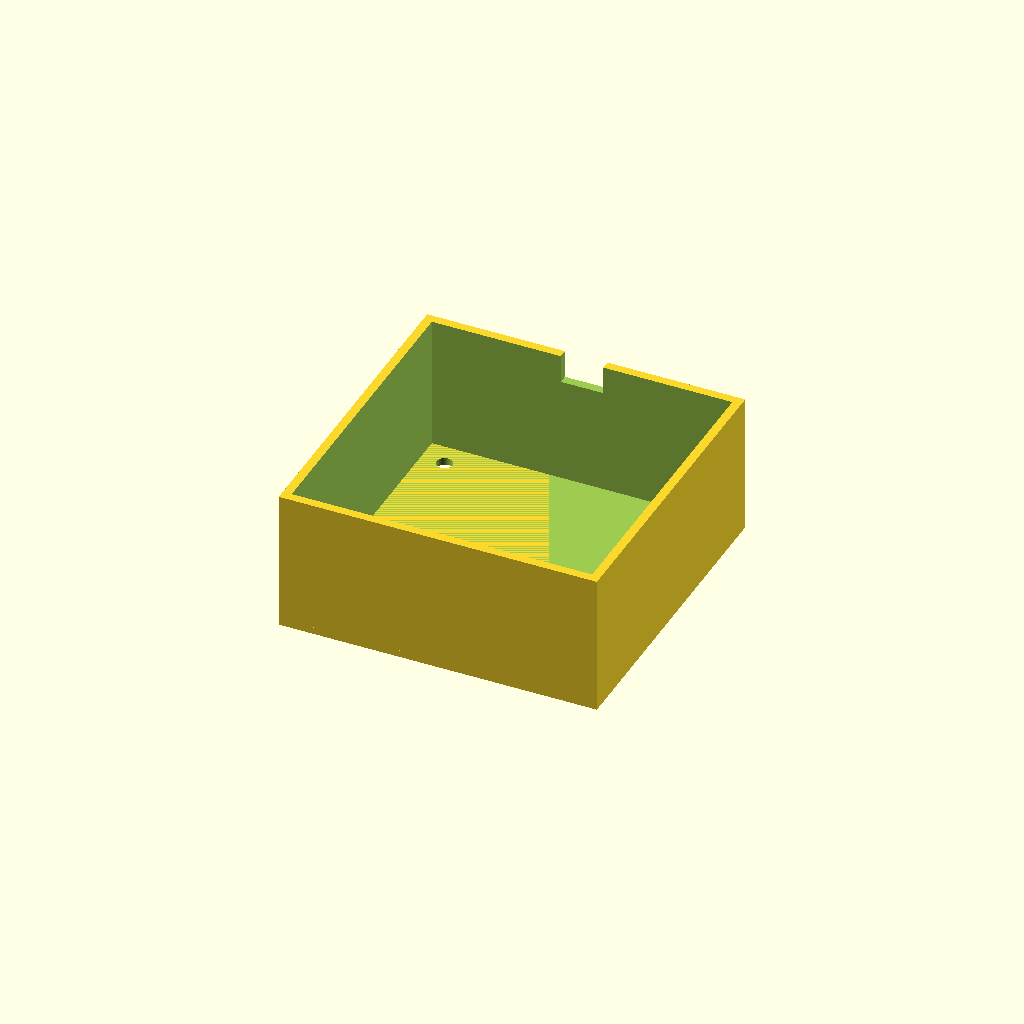
Cell 1: the model at its default parameters.
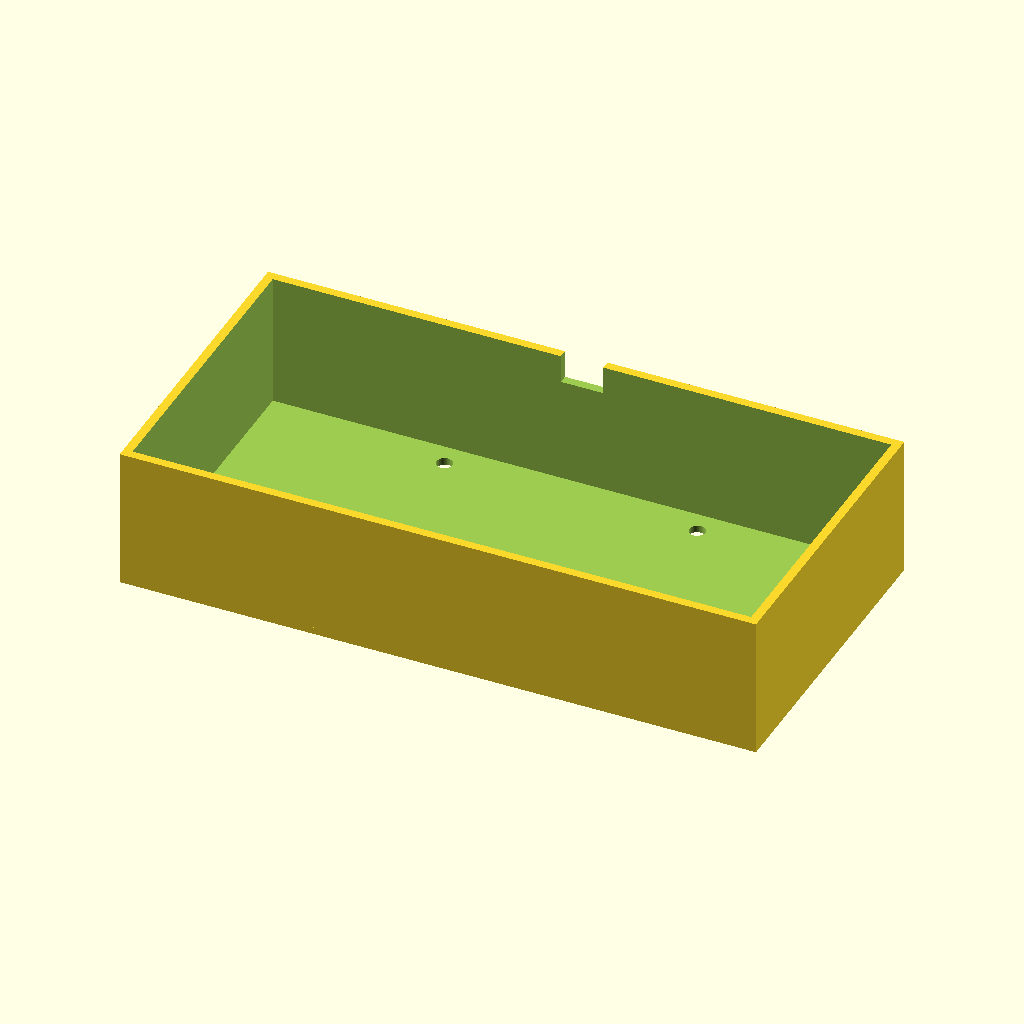
Cell 2: the same model with box_x = 180.
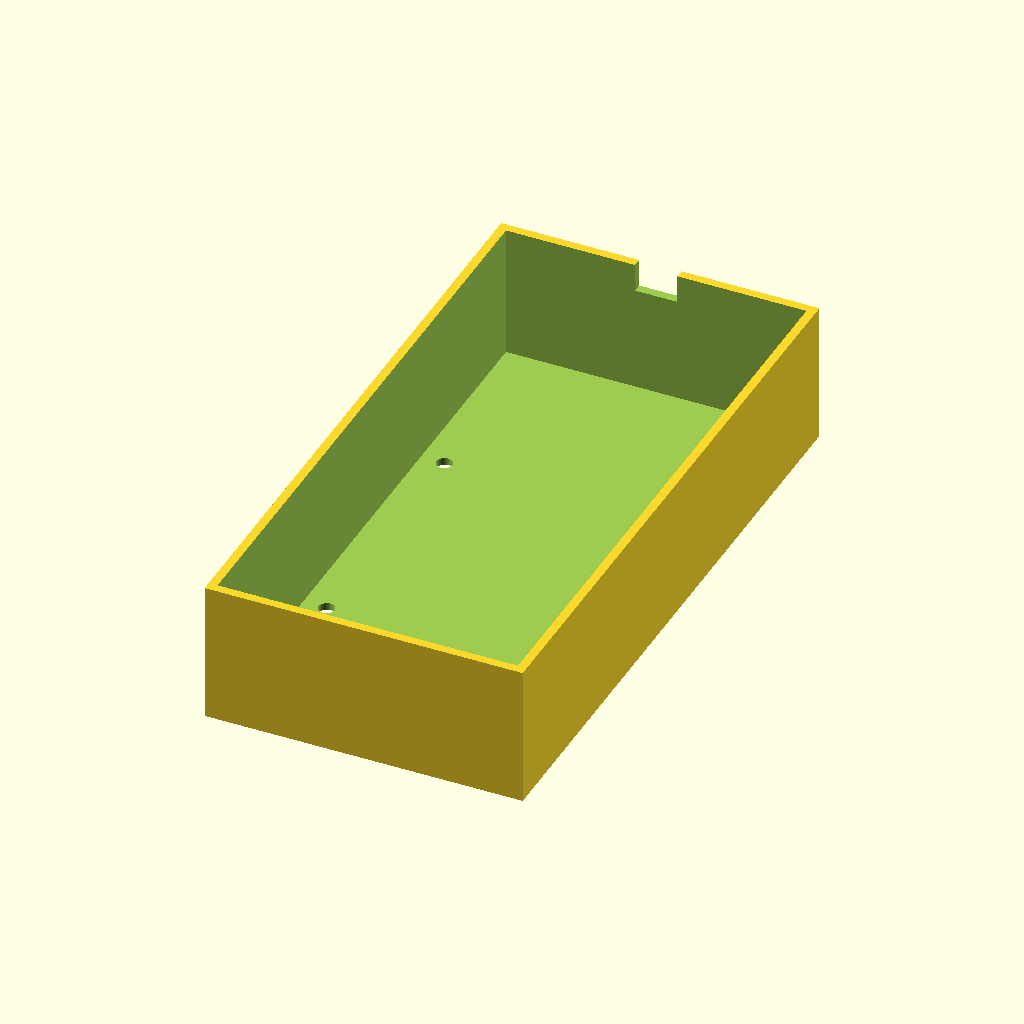
Cell 3: box_y = 180 (everything else at default).
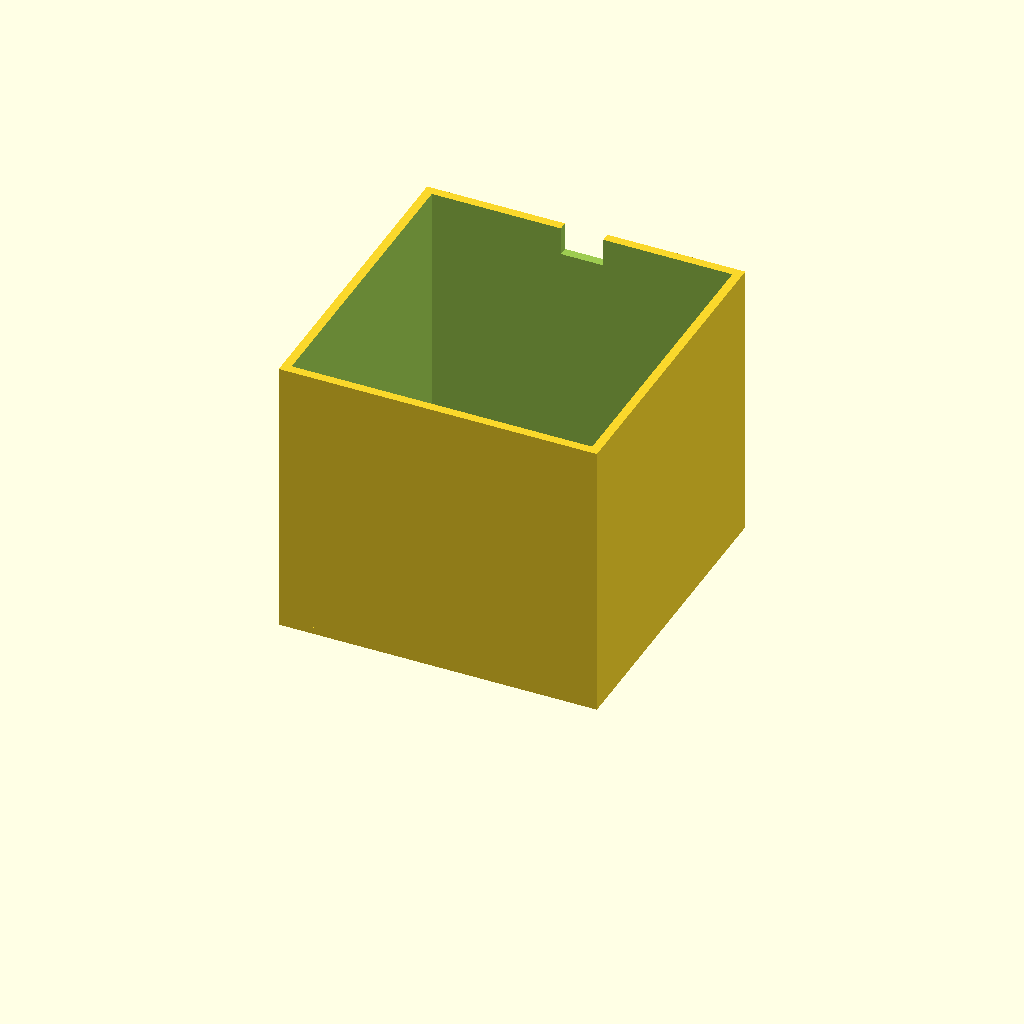
Cell 4: the same model with box_h = 80.
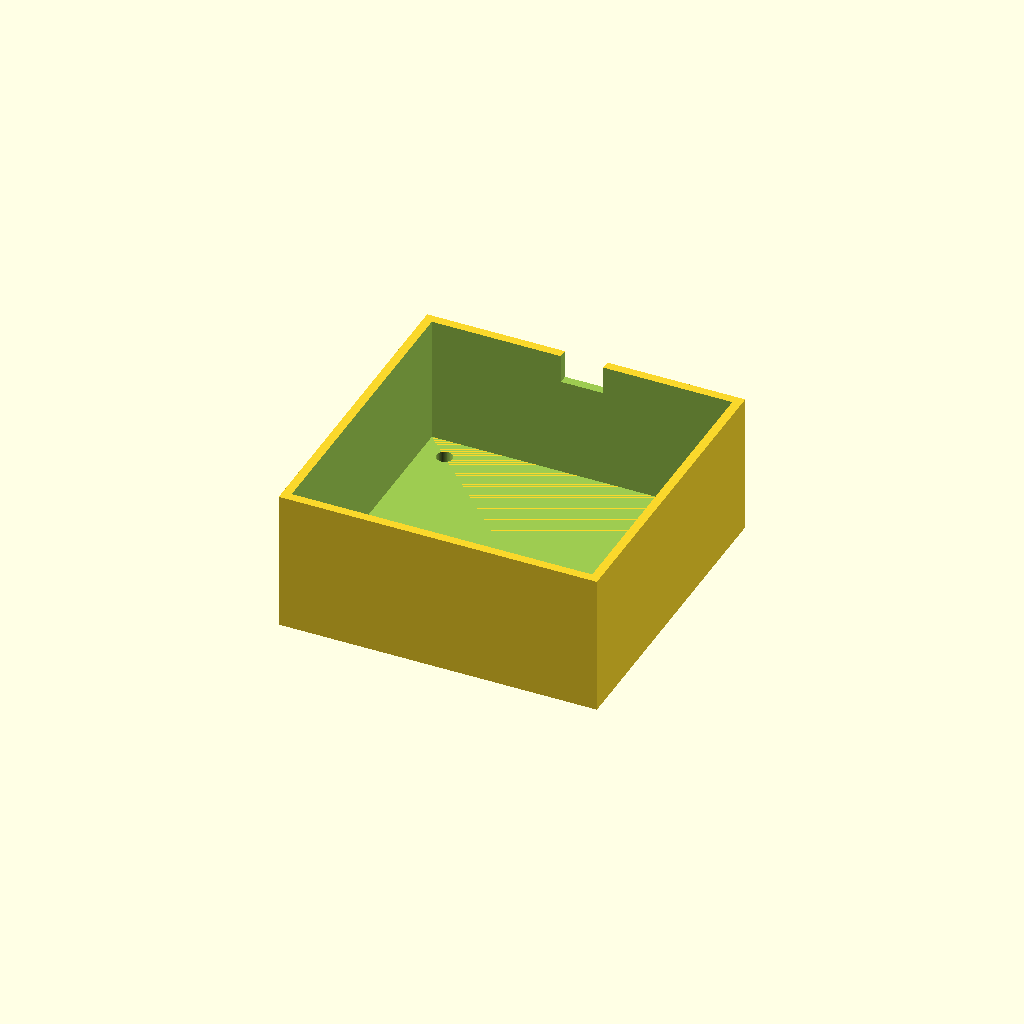
Cell 5: the same model with top_t = 4.
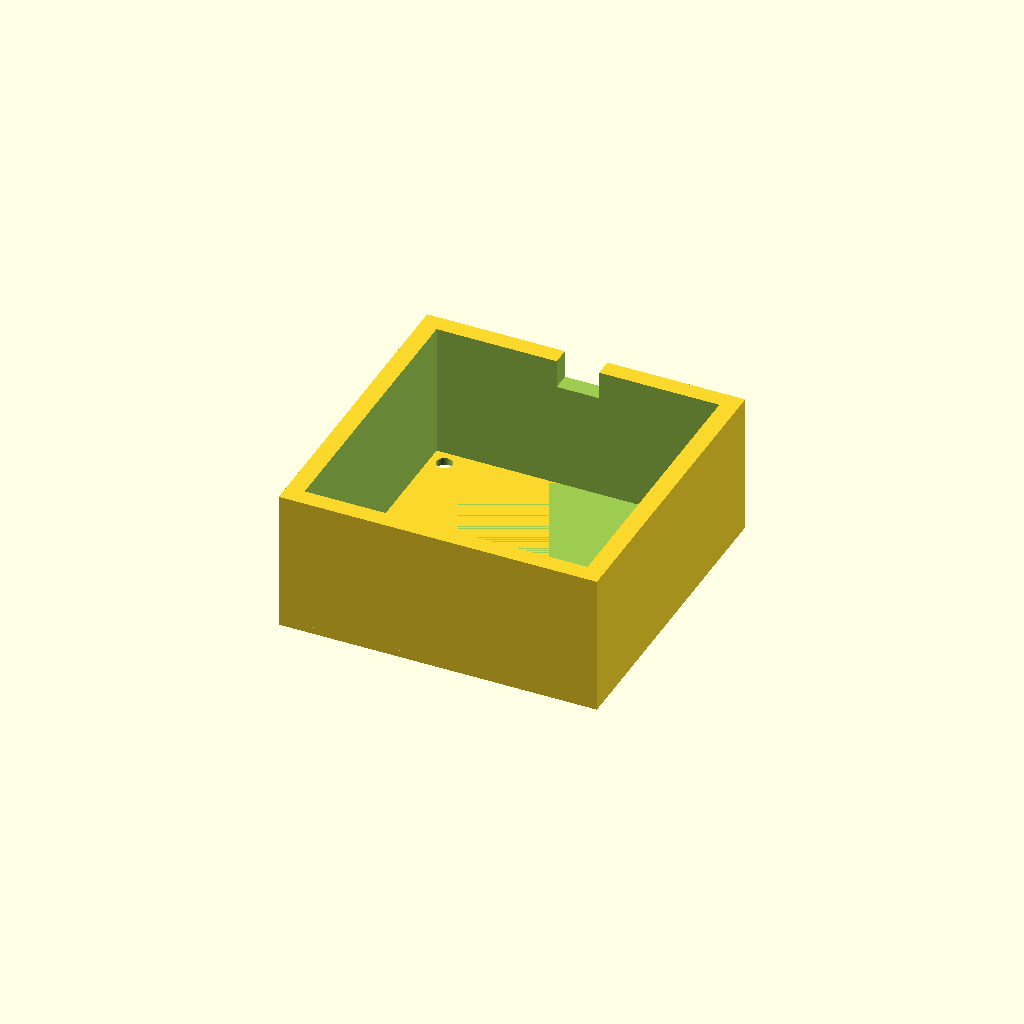
Cell 6 — wall_t set to 5, the other parameters unchanged.
All cells are drawn from one camera (rotation 55°, 0°, 25°, orthographic, colour scheme Cornfield), so only the parameter changes between them.
The OpenSCAD source (bench/results/main-claude/code/claude_claude-sonnet-5-5/stirrer_fan_housing_s0_a0.scad):
// DIY magnetic stirrer housing (print orientation: upside down)
$fn = 64;

box_x = 90;          // outer size X
box_y = 90;          // outer size Y
box_h = 40;          // total height
top_t = 2;           // top plate thickness
wall_t = 2.5;        // wall thickness
hole_d = 4.5;        // M4 screw hole diameter
hole_pitch = 71.5;   // square hole pattern spacing
notch_w = 12;        // cable notch width
notch_h = 8;         // cable notch depth from open edge

difference() {
    union() {
        // top plate
        translate([-box_x/2, -box_y/2, 0])
            cube([box_x, box_y, top_t]);
        // walls
        difference() {
            translate([-box_x/2, -box_y/2, 0])
                cube([box_x, box_y, box_h]);
            translate([-box_x/2 + wall_t, -box_y/2 + wall_t, top_t])
                cube([box_x - 2*wall_t, box_y - 2*wall_t, box_h]);
        }
    }

    // fan mounting holes
    for (sx = [-1, 1], sy = [-1, 1])
        translate([sx*hole_pitch/2, sy*hole_pitch/2, -1])
            cylinder(d = hole_d, h = top_t + 2);

    // cable notch in the +Y wall
    translate([-notch_w/2, box_y/2 - wall_t - 1, box_h - notch_h])
        cube([notch_w, wall_t + 2, notch_h + 1]);
}
Customizer parameters (derived from the source; name, type, default, range or options):
box_x: number, default 90
box_y: number, default 90
box_h: number, default 40
top_t: number, default 2
wall_t: number, default 2.5
hole_d: number, default 4.5
hole_pitch: number, default 71.5
notch_w: number, default 12
notch_h: number, default 8
